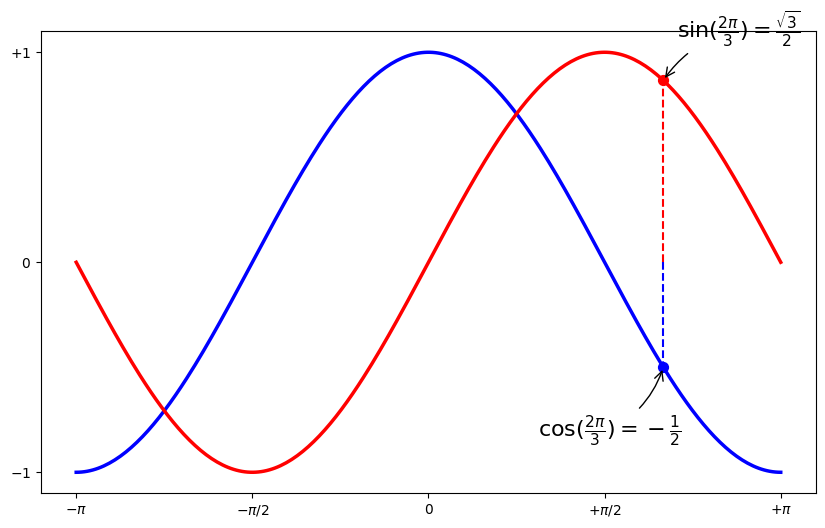

Here is the Python script that generated this plot:
# %%
import matplotlib.pyplot as plt 
import numpy as np

#%%
X = np.linspace(-np.pi, np.pi, 256, endpoint=True)
C, S = np.cos(X), np.sin(X)

### Basic plotting
plt.figure(figsize=(10,6), dpi=80)
plt.plot(X, C, color="blue", linewidth=2.5, linestyle="-")
plt.plot(X, S, color="red",  linewidth=2.5, linestyle="-")


### xlim, ylim 

plt.xlim(X.min()*1.1, X.max()*1.1)
plt.ylim(C.min()*1.1, C.max()*1.1)

plt.xticks( [-np.pi, -np.pi/2, 0, np.pi/2, np.pi])
plt.yticks([-1, 0, +1])

plt.xticks([-np.pi, -np.pi/2, 0, np.pi/2, np.pi],
       [r'$-\pi$', r'$-\pi/2$', r'$0$', r'$+\pi/2$', r'$+\pi$'])

plt.yticks([-1, 0, +1],
       [r'$-1$', r'$0$', r'$+1$'])
#%%

t = 2*np.pi/3
plt.plot([t,t],[0,np.cos(t)], color ='blue', linewidth=1.5, linestyle="--")
plt.scatter([t,],[np.cos(t),], 50, color ='blue')

plt.annotate(r'$\sin(\frac{2\pi}{3})=\frac{\sqrt{3}}{2}$',
             xy=(t, np.sin(t)), xycoords='data',
             xytext=(+10, +30), textcoords='offset points', fontsize=16,
             arrowprops=dict(arrowstyle="->", connectionstyle="arc3,rad=.2"))

plt.plot([t,t],[0,np.sin(t)], color ='red', linewidth=1.5, linestyle="--")
plt.scatter([t,],[np.sin(t),], 50, color ='red')

plt.annotate(r'$\cos(\frac{2\pi}{3})=-\frac{1}{2}$',
             xy=(t, np.cos(t)), xycoords='data',
             xytext=(-90, -50), textcoords='offset points', fontsize=16,
             arrowprops=dict(arrowstyle="->", connectionstyle="arc3,rad=.2"))

# %%
